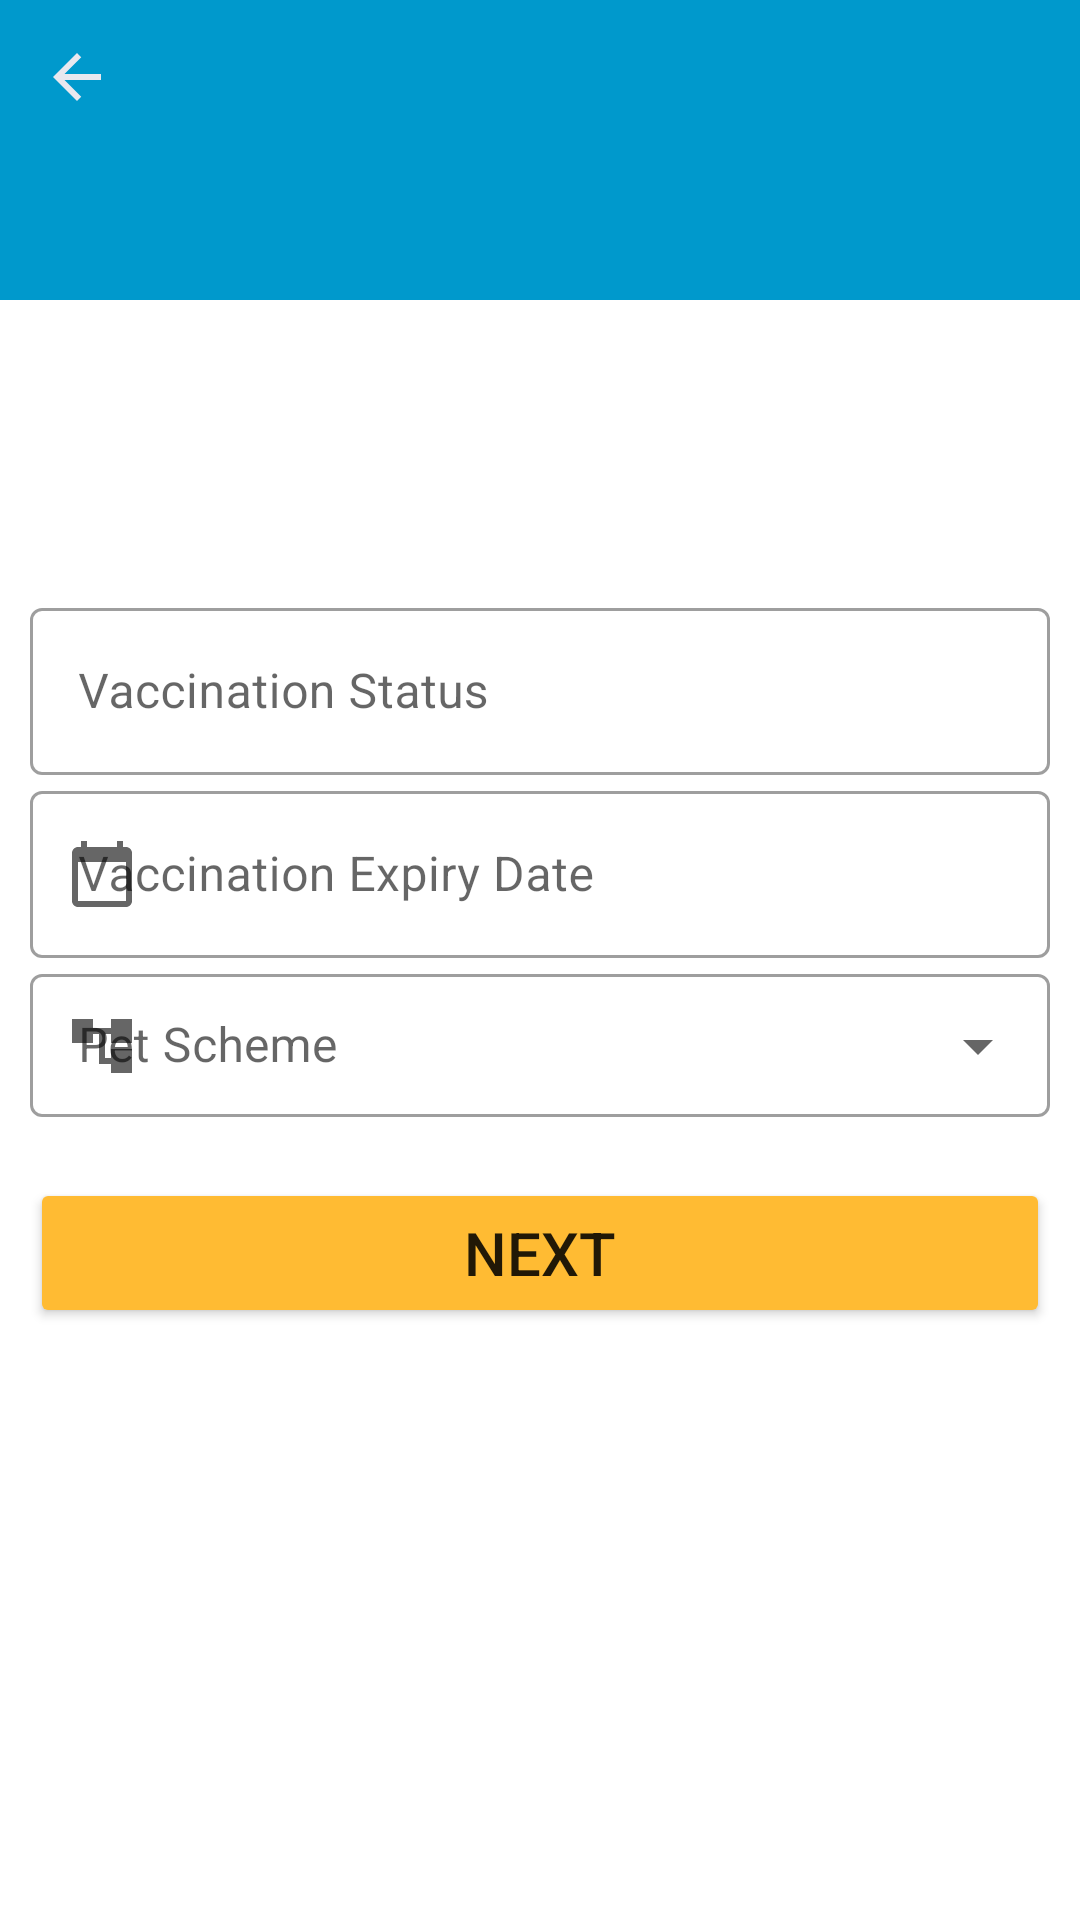

This screen was rendered from an Android layout file. Write that file and the resources it references.
<!-- AndroidManifest.xml: application theme Theme.AnimalPet -->
<!-- res/layout/activity_register_pet2.xml -->
<?xml version="1.0" encoding="utf-8"?>
<androidx.constraintlayout.widget.ConstraintLayout xmlns:android="http://schemas.android.com/apk/res/android"
    xmlns:app="http://schemas.android.com/apk/res-auto"
    xmlns:tools="http://schemas.android.com/tools"
    android:layout_width="match_parent"
    android:layout_height="match_parent"
    tools:context=".RegisterPet2">

    <TextView
        android:id="@+id/showPetHeader"
        android:layout_width="match_parent"
        android:layout_height="100sp"
        android:background="@android:color/holo_blue_dark"
        app:layout_constraintStart_toStartOf="parent"
        tools:ignore="MissingConstraints"/>

    <ImageView
        android:id="@+id/backToRegisterPetOne"
        android:layout_width="wrap_content"
        android:layout_height="wrap_content"
        app:layout_constraintBottom_toBottomOf="parent"
        app:layout_constraintEnd_toEndOf="parent"
        app:layout_constraintHorizontal_bias="0.041"
        app:layout_constraintStart_toStartOf="parent"
        app:layout_constraintTop_toTopOf="parent"
        app:layout_constraintVertical_bias="0.022"
        app:srcCompat="@drawable/ic_baseline_arrow_back_white" />

    <androidx.appcompat.widget.LinearLayoutCompat
        android:layout_width="match_parent"
        android:layout_height="match_parent"
        android:orientation="vertical"
        android:padding="10dp"
        android:gravity="center">


    <com.google.android.material.textfield.TextInputLayout
        android:layout_width="match_parent"
        android:layout_height="wrap_content"
        style="@style/Widget.MaterialComponents.TextInputLayout.OutlinedBox"
        android:hint="Vaccination Status">

        <com.google.android.material.textfield.TextInputEditText
            android:id="@+id/vaccinationStatus"
            android:layout_width="match_parent"
            android:layout_height="wrap_content"
            android:textColor="@color/r_blue"
            android:inputType="text"/>

    </com.google.android.material.textfield.TextInputLayout>


    <com.google.android.material.textfield.TextInputLayout
        android:layout_width="match_parent"
        android:layout_height="wrap_content"
        app:startIconDrawable="@drawable/ic_baseline_calendar_today_24"
        style="@style/Widget.MaterialComponents.TextInputLayout.OutlinedBox"
        android:hint="Vaccination Expiry Date">

        <com.google.android.material.textfield.TextInputEditText
            android:id="@+id/rabiesDue"
            android:layout_width="match_parent"
            android:layout_height="wrap_content"
            android:textColor="@color/r_blue"
            android:inputType="date"/>

    </com.google.android.material.textfield.TextInputLayout>

    <com.google.android.material.textfield.TextInputLayout
        android:layout_width="match_parent"
        android:layout_height="wrap_content"
        app:startIconDrawable="@drawable/ic_baseline_account_tree_24"
        style="@style/Widget.MaterialComponents.TextInputLayout.OutlinedBox.Dense.ExposedDropdownMenu"
        android:hint="Pet Scheme">

        <AutoCompleteTextView
            android:id="@+id/petScheme"
            android:layout_width="match_parent"
            android:layout_height="wrap_content"
            android:textColor="@color/r_blue"
            android:inputType="text"/>

    </com.google.android.material.textfield.TextInputLayout>


    <Button
        android:layout_width="match_parent"
        android:layout_height="50sp"
        android:id="@+id/buttonRegisterPet2"
        android:layout_marginTop="20sp"
        android:text="@string/next"
        android:textSize="20sp"
        android:backgroundTint="@android:color/holo_orange_light"
        />

    </androidx.appcompat.widget.LinearLayoutCompat>

</androidx.constraintlayout.widget.ConstraintLayout>
<!-- resources referenced by this layout -->
<resources>
  <color name="r_blue">#4876ff</color>
  <!-- drawable ic_baseline_account_tree_24 (drawable) -->
  <vector android:height="24dp" android:tint="#337BC3"
      android:viewportHeight="24" android:viewportWidth="24"
      android:width="24dp" xmlns:android="http://schemas.android.com/apk/res/android">
      <path android:fillColor="@android:color/white" android:pathData="M22,11V3h-7v3H9V3H2v8h7V8h2v10h4v3h7v-8h-7v3h-2V8h2v3z"/>
  </vector>
  <!-- drawable ic_baseline_arrow_back_white (drawable) -->
  <vector android:height="24dp" android:tint="#E8E8EF"
      android:viewportHeight="24" android:viewportWidth="24"
      android:width="24dp" xmlns:android="http://schemas.android.com/apk/res/android">
      <path android:fillColor="@android:color/white" android:pathData="M20,11H7.83l5.59,-5.59L12,4l-8,8 8,8 1.41,-1.41L7.83,13H20v-2z"/>
  </vector>
  <!-- drawable ic_baseline_calendar_today_24 (drawable) -->
  <vector android:height="24dp" android:tint="#337BC3"
      android:viewportHeight="24" android:viewportWidth="24"
      android:width="24dp" xmlns:android="http://schemas.android.com/apk/res/android">
      <path android:fillColor="@android:color/white" android:pathData="M20,3h-1L19,1h-2v2L7,3L7,1L5,1v2L4,3c-1.1,0 -2,0.9 -2,2v16c0,1.1 0.9,2 2,2h16c1.1,0 2,-0.9 2,-2L22,5c0,-1.1 -0.9,-2 -2,-2zM20,21L4,21L4,8h16v13z"/>
  </vector>
  <string name="next" tools:ignore="DuplicateDefinition">Next</string>
  <style name="Theme.AnimalPet" parent="Theme.MaterialComponents.Light.NoActionBar">
          
          <item name="colorPrimary">@color/purple_500</item>
          <item name="colorPrimaryVariant">@color/purple_700</item>
          <item name="colorOnPrimary">@color/white</item>
          
          <item name="colorSecondary">@color/teal_200</item>
          <item name="colorSecondaryVariant">@color/teal_700</item>
          <item name="colorOnSecondary">@color/black</item>
          
          <item name="android:statusBarColor" tools:targetApi="l">?attr/colorPrimaryVariant</item>
          
      </style>
  <color name="purple_500">#FF6200EE</color>
  <color name="purple_700">#FF3700B3</color>
  <color name="white">#FFFFFFFF</color>
  <color name="teal_200">#FF03DAC5</color>
  <color name="teal_700">#FF018786</color>
  <color name="black">#FF000000</color>
</resources>
